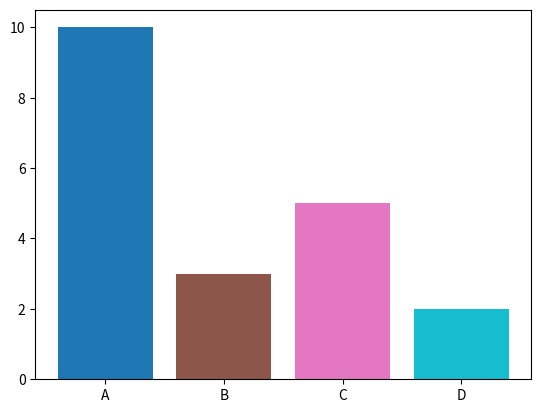

Source code (Python):
import matplotlib.pyplot as plt
import numpy as np

# 示例数据
categories = ['A', 'B', 'C', 'D']  # 柱状图的类别标签
segments = [10, 3, 5, 2]  # 每个类别对应的段数

# 生成不同颜色的颜色映射
cmap = plt.get_cmap('tab10')  # 使用tab10颜色映射
colors = cmap(np.linspace(0, 1, sum(segments)))  # 根据总段数生成颜色数组

# 绘制柱状图并设置每一段的颜色
start = 0
for i, segment in enumerate(segments):
    end = start + segment
    plt.bar(categories[i], segment, color=colors[start:end])
    start = end

# 显示图形
plt.show()